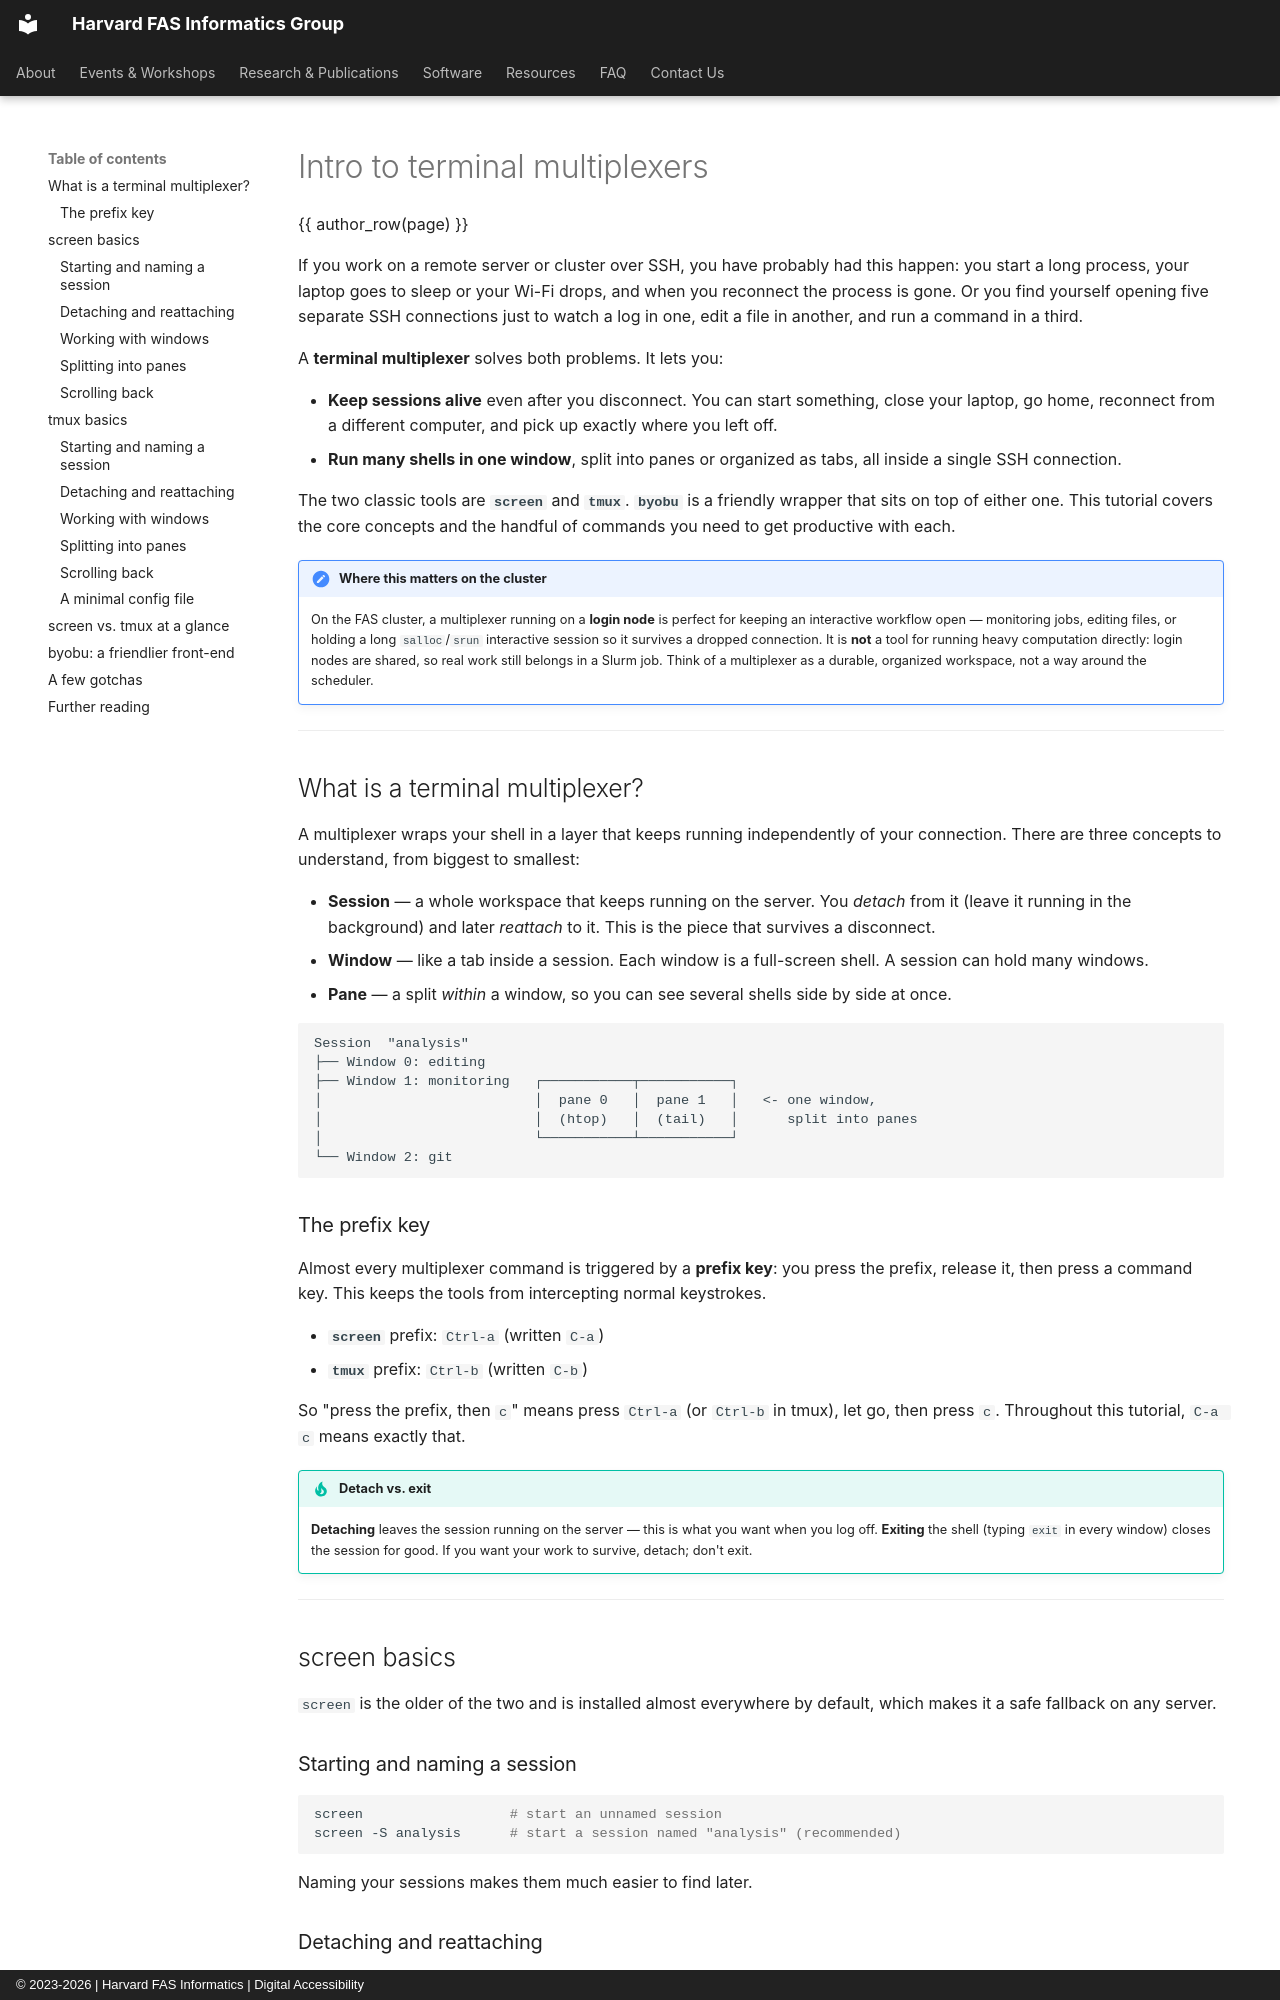

repository: harvardinformatics/informatics-website · page: resources/tutorials/intro-to-terminal-multiplexers/index.html · generator: mkdocs · copyright: © 2023-2026 | Harvard FAS Informatics | Digital Accessibility

---
title: "[Tutorial] Intro to terminal multiplexers (screen, tmux, byobu)"
description: "A beginner's guide to terminal multiplexers: keeping sessions alive, running multiple shells in one window, and the basics of screen, tmux, and byobu."
authors:
    - Gregg Thomas
---

# Intro to terminal multiplexers

{{ author_row(page) }}

If you work on a remote server or cluster over SSH, you have probably had this
happen: you start a long process, your laptop goes to sleep or your Wi-Fi drops,
and when you reconnect the process is gone. Or you find yourself opening five
separate SSH connections just to watch a log in one, edit a file in another, and
run a command in a third.

A **terminal multiplexer** solves both problems. It lets you:

- **Keep sessions alive** even after you disconnect. You can start something,
  close your laptop, go home, reconnect from a different computer, and pick up
  exactly where you left off.
- **Run many shells in one window**, split into panes or organized as tabs, all
  inside a single SSH connection.

The two classic tools are **`screen`** and **`tmux`**. **`byobu`** is a friendly
wrapper that sits on top of either one. This tutorial covers the core concepts
and the handful of commands you need to get productive with each.

!!! note "Where this matters on the cluster"
    On the FAS cluster, a multiplexer running on a **login node** is perfect for
    keeping an interactive workflow open — monitoring jobs, editing files, or
    holding a long `salloc`/`srun` interactive session so it survives a dropped
    connection. It is **not** a tool for running heavy computation directly:
    login nodes are shared, so real work still belongs in a Slurm job. Think of a
    multiplexer as a durable, organized workspace, not a way around the scheduler.

---

## What is a terminal multiplexer?

A multiplexer wraps your shell in a layer that keeps running independently of
your connection. There are three concepts to understand, from biggest to
smallest:

- **Session** — a whole workspace that keeps running on the server. You *detach*
  from it (leave it running in the background) and later *reattach* to it. This
  is the piece that survives a disconnect.
- **Window** — like a tab inside a session. Each window is a full-screen shell.
  A session can hold many windows.
- **Pane** — a split *within* a window, so you can see several shells side by
  side at once.

```text
Session  "analysis"
├── Window 0: editing
├── Window 1: monitoring   ┌───────────┬───────────┐
│                          │  pane 0   │  pane 1   │   <- one window,
│                          │  (htop)   │  (tail)   │      split into panes
│                          └───────────┴───────────┘
└── Window 2: git
```
